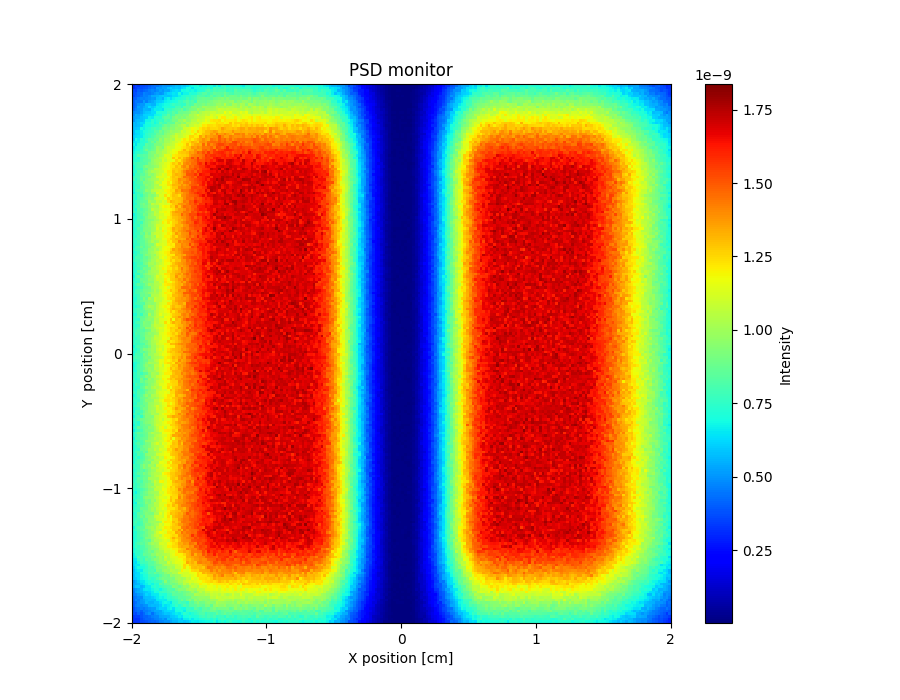

The data file committed next to this chart (first rows):
x_axis, Intensity, Error
3.086906211999999797e-10, 3.542759615999999857e-10, 3.342836978999999744e-10, 3.646738116000000089e-10, 3.638753850999999900e-10, 3.782707513999999906e-10, 4.014647773999999748e-10, 4.278561260000000090e-10, 4.398536706000000042e-10, 4.398547544000000159e-10, 4.742436710999999983e-10, 5.038357194999999769e-10, 5.030365516000000406e-10, 4.990397083999999638e-10, 5.294317059999999905e-10, 5.510189423999999848e-10, 5.766191101000000210e-10, 5.694233666999999659e-10, 6.078119629000000370e-10, 5.902186593000000421e-10, 6.310070972999999502e-10, 6.669977127000000372e-10, 6.861937261000000129e-10, 6.949933457999999820e-10
3.038934791000000052e-10, 3.414812717999999843e-10, 3.734705655000000104e-10, 3.702726229999999742e-10, 3.830691216000000116e-10, 3.926667898999999850e-10, 4.198585454999999890e-10, 4.406528384999999922e-10, 4.302579352999999769e-10, 5.038343125000000371e-10, 4.998377102000000057e-10, 5.214307661000000022e-10, 5.206326672999999625e-10, 5.710185998999999926e-10, 6.086084198999999885e-10, 5.758194369000000030e-10, 5.934160150999999690e-10, 5.814199259000000320e-10, 6.254075238000000394e-10, 6.518022380000000260e-10, 6.917914461999999847e-10, 7.085890895000000391e-10, 6.414088042000000382e-10, 6.933946086000000005e-10
3.630736775000000126e-10, 3.502789399999999869e-10, 4.030622198999999812e-10, 3.918665602000000109e-10, 4.110607654999999929e-10, 4.278575394000000042e-10, 4.574482106999999859e-10, 4.814409869000000434e-10, 4.558507269000000106e-10, 4.838431192000000233e-10, 5.198334126000000407e-10, 5.006407655000000083e-10, 5.390280038999999741e-10, 5.310321932000000129e-10, 5.830181499000000145e-10, 6.166089513000000285e-10, 6.390027332999999625e-10, 6.131185550000000236e-10, 7.029853883000000234e-10, 6.853930182000000406e-10, 7.061889182999999795e-10, 6.797972852000000429e-10, 6.989947038999999735e-10, 6.750026659000000384e-10
3.710720286000000057e-10, 3.790703642000000125e-10, 4.174577267000000080e-10, 4.238569094000000033e-10, 4.694429624999999974e-10, 4.558484095999999945e-10, 4.462533972000000194e-10, 4.734449684000000333e-10, 5.030357062999999953e-10, 5.182328142999999639e-10, 4.982401966999999519e-10, 5.174358630000000211e-10, 5.774190441999999666e-10, 6.182073307999999489e-10, 6.206077158000000220e-10, 6.525990890999999690e-10, 6.366051715000000458e-10, 7.101833854999999772e-10, 6.446064198000000182e-10, 6.757987992999999711e-10, 6.760495660999999605e-10, 7.349832519000000367e-10, 7.165910558999999575e-10, 7.205883112999999555e-10
3.598768162999999770e-10, 3.934661025999999791e-10, 4.054627931000000014e-10, 4.366542759000000150e-10, 4.678446857999999683e-10, 4.654467542000000255e-10, 4.910386395999999949e-10, 5.406236961000000397e-10, 5.406253957000000256e-10, 5.582208125000000126e-10, 5.854140138000000336e-10, 5.998113044999999689e-10, 5.910152425999999792e-10, 5.870184672000000514e-10, 5.974161170999999753e-10, 6.374058397999999822e-10, 6.390066074999999824e-10, 6.725986321999999884e-10, 7.069892056999999708e-10, 7.293843757000000081e-10, 7.453702873000000015e-10, 7.405828936999999644e-10, 7.725760553000000422e-10, 7.805752563000000122e-10
3.998638320999999756e-10, 4.078620282000000020e-10, 4.494492820000000213e-10, 4.686449348999999730e-10, 4.662458668000000236e-10, 4.750452661000000077e-10, 4.894419925999999856e-10, 5.118347930000000509e-10, 5.046387215000000294e-10, 5.782168564000000282e-10, 5.878142458999999570e-10, 5.526283739000000037e-10, 6.422015789999999773e-10, 6.725925442000000412e-10, 6.270085386000000174e-10, 6.733971548999999788e-10, 7.029874870000000232e-10, 7.061903803999999931e-10, 7.285844589999999498e-10, 7.341843626000000221e-10, 7.965694365999999869e-10, 7.509828475000000453e-10, 7.789756783000000364e-10, 8.069712552000000328e-10
4.094620965999999765e-10, 4.494486266999999952e-10, 4.454521218999999846e-10, 4.510509057999999825e-10, 5.110336006999999929e-10, 4.646486751000000198e-10, 5.126348707000000407e-10, 5.390279050999999559e-10, 5.662202103000000445e-10, 6.022093212000000158e-10, 6.046110374999999624e-10, 6.230062909000000294e-10, 6.645958652000000149e-10, 6.821915339000000343e-10, 6.877909601999999636e-10, 7.005896660999999924e-10, 7.133883448999999894e-10, 7.621650973999999583e-10, 7.605766465999999694e-10, 7.997667132999999813e-10, 8.349585846000000470e-10, 7.925736355000000174e-10, 8.237665202999999485e-10, 7.757804779999999612e-10
4.038644635000000096e-10, 4.438528930999999907e-10, 4.822407533000000505e-10, 5.086335250999999498e-10, 5.086346473999999676e-10, 5.742148349999999544e-10, 5.822132742000000339e-10, 5.550232186000000032e-10, 5.598241860000000112e-10, 6.342026435999999538e-10, 6.557961023000000407e-10, 6.701931067000000014e-10, 6.917888879000000427e-10, 7.021877210999999873e-10, 7.357790019999999969e-10, 7.757698142999999608e-10, 7.501773113999999807e-10, 7.661751404000000357e-10, 7.445829343999999644e-10, 7.517813161000000076e-10, 8.357605903999999963e-10, 7.989730389000000011e-10, 8.229683562000000295e-10, 8.981482672999999611e-10
4.174607015000000063e-10, 4.502508344999999964e-10, 5.246281997999999515e-10, 5.070353086999999846e-10, 5.326282632999999896e-10, 5.622198832000000342e-10, 6.262004211999999910e-10, 5.910143705000000089e-10, 6.198065867999999585e-10, 6.669940033999999930e-10, 6.605972230999999628e-10, 6.829910104000000259e-10, 7.125846735999999932e-10, 7.133850921000000246e-10, 7.237823046000000513e-10, 7.205868672999999750e-10, 7.933674122000000210e-10, 8.037646938000000392e-10, 7.597810674999999851e-10, 8.533564488999999636e-10, 8.517577376000000002e-10, 8.493609366999999637e-10, 9.309399873999999531e-10, 9.333411033999999117e-10
4.310579090000000100e-10, 4.710451140999999854e-10, 5.022362888000000183e-10, 5.150332479000000081e-10, 5.614206158999999695e-10, 5.590227084999999566e-10, 5.478270479999999600e-10, 6.222056280000000508e-10, 6.677935605999999699e-10, 6.541988773000000209e-10, 6.637974973000000235e-10, 6.422052195000000335e-10, 7.333795519999999530e-10, 7.573745691999999535e-10, 7.557772509000000123e-10, 7.973667616000000000e-10, 8.221602537999999665e-10, 8.333599987999999913e-10, 8.781492281999999742e-10, 8.037720618000000015e-10, 8.493621567999999540e-10, 8.917519613000000399e-10, 9.053489772999999558e-10, 9.253466356999999567e-10
4.806431217000000351e-10, 4.894413729999999511e-10, 4.918408451000000045e-10, 5.270317163999999582e-10, 5.702190831999999584e-10, 5.902143102000000098e-10, 5.990126478000000434e-10, 6.294048799000000083e-10, 6.326051741999999868e-10, 7.157819786000000329e-10, 7.253556012999999551e-10, 7.349796083000000142e-10, 7.381795664999999700e-10, 7.909664541999999597e-10, 7.837705113999999510e-10, 8.453543666000000396e-10, 7.997681262999999891e-10, 8.773494553000000312e-10, 8.805501952999999665e-10, 8.909500733000000488e-10, 9.021481415999999685e-10, 9.325404178000000202e-10, 9.885272927000000534e-10, 1.003725956000000025e-09
4.862418078000000089e-10, 5.446243642999999915e-10, 5.278304110000000381e-10, 5.558238706999999626e-10, 6.054097632000000505e-10, 6.174066396000000283e-10, 6.238073131000000183e-10, 6.222075721999999517e-10, 6.741938373999999731e-10, 6.885904854999999576e-10, 6.957918532000000055e-10, 7.653720732000000360e-10, 7.829683887999999861e-10, 8.517514373999999887e-10, 7.973676583999999748e-10, 8.309593303000000098e-10, 9.013426936000000419e-10, 9.173401683000000056e-10, 8.981477061999999700e-10, 9.341390053999999929e-10, 9.277423543000000502e-10, 1.018121565999999982e-09, 1.002126636000000082e-09, 1.034919285999999942e-09
5.150332791999999842e-10, 5.302303827000000051e-10, 5.422271506999999591e-10, 5.782175613000000313e-10, 5.910145463000000393e-10, 6.046122187999999948e-10, 6.733933422000000364e-10, 6.550003857000000126e-10, 7.309790266000000445e-10, 7.453759269999999968e-10, 7.309822815999999654e-10, 8.045624032000000027e-10, 8.501514866999999885e-10, 8.493537872000000339e-10, 8.165650488999999990e-10, 8.957458177000000339e-10, 9.357353202999999559e-10, 9.069438882000000130e-10, 9.429369816999999246e-10, 9.149463225999999689e-10, 9.693350094999999112e-10, 9.845322689999999446e-10, 9.997297917999999329e-10, 1.032522050000000103e-09
5.030389274000000485e-10, 5.558231045999999889e-10, 5.718048991000000322e-10, 5.766190991000000340e-10, 6.014133779999999668e-10, 6.757924758999999720e-10, 6.821912109999999545e-10, 7.445742500999999886e-10, 6.997898336000000279e-10, 7.373801674999999617e-10, 7.693733526000000305e-10, 7.541797162999999948e-10, 8.325578153999999913e-10, 8.077674709000000032e-10, 8.501570330999999590e-10, 9.029440157999999583e-10, 9.021461691000000221e-10, 9.733295824999999375e-10, 9.637334283999999658e-10, 1.030917572000000013e-09, 9.677374406999999191e-10, 9.813353644999999002e-10, 1.045318173999999956e-09, 1.047720936000000051e-09
5.742163708000000461e-10, 5.566246474999999585e-10, 5.846161927000000088e-10, 6.278045926000000140e-10, 6.214096132000000509e-10, 7.029855466000000275e-10, 7.053870136000000402e-10, 7.493747393000000502e-10, 6.877952652000000124e-10, 7.261856878000000263e-10, 8.277581848999999891e-10, 7.869708281000000459e-10, 7.965713031999999723e-10, 8.517570650999999513e-10, 8.549588673000000151e-10, 8.533604174999999862e-10, 9.637316329999999957e-10, 9.325432783000000139e-10, 9.837295712999999675e-10, 9.437426242999999570e-10, 1.028522961999999920e-09, 1.024525772999999986e-09, 1.073313894000000026e-09, 1.077318196000000027e-09
5.694191967000000015e-10, 5.630236056000000244e-10, 5.822190141000000289e-10, 6.078130837999999700e-10, 6.701952998000000040e-10, 6.933893294999999613e-10, 6.957925977999999765e-10, 7.285829722999999672e-10, 7.341824423000000477e-10, 7.661755651999999966e-10, 7.869713840000000469e-10, 8.461572840999999950e-10, 8.925467559000000140e-10, 8.757527642000000385e-10, 9.125443261000000480e-10, 9.301385044000000083e-10, 9.597330034000000509e-10, 9.965255861000000294e-10, 1.039716559999999982e-09, 1.059713958999999969e-09, 9.901349729000000857e-10, 1.070116918000000066e-09, 1.073316983999999935e-09, 1.116509147999999952e-09
5.814172945000000187e-10, 5.878166311000000027e-10, 5.998152831000000361e-10, 6.917891254000000150e-10, 6.717978210999999824e-10, 7.125859842999999776e-10, 7.333810898999999652e-10, 7.773707785999999516e-10, 8.053633555999999578e-10, 7.837722365999999517e-10, 8.221623701999999604e-10, 9.013425760000000516e-10, 9.245380958999999967e-10, 9.021454590000000290e-10, 9.549330931000000101e-10, 9.381408025999999697e-10, 9.845290875999999628e-10, 9.757345315000000345e-10, 9.933309268999999595e-10, 1.095707995999999938e-09, 1.107707752000000091e-09, 1.124503914000000018e-09, 1.181292273999999916e-09, 1.157298126000000094e-09
5.790199814999999612e-10, 6.406029650000000151e-10, 6.430034286000000496e-10, 6.661978103000000033e-10, 7.085871474999999908e-10, 7.197848940000000154e-10, 7.533775130000000446e-10, 7.645768602000000013e-10, 8.333576865999999813e-10, 8.301615941000000179e-10, 9.005431497000000437e-10, 8.485605775999999860e-10, 9.157430691000000002e-10, 9.397371009000000200e-10, 9.957260339999999036e-10, 9.701333672999999259e-10, 9.869296943000000701e-10, 1.011727923999999996e-09, 1.109304515000000038e-09, 1.073317129000000064e-09, 1.126104479999999969e-09, 1.140503799999999910e-09, 1.210085574999999939e-09, 1.155704907999999912e-09
5.814204946999999726e-10, 6.206101831999999665e-10, 6.374071885999999854e-10, 6.662002919999999722e-10, 6.893956751000000192e-10, 7.405800933999999990e-10, 7.749714864999999763e-10, 7.973686736999999502e-10, 7.997698188000000324e-10, 8.685513699000000333e-10, 8.765515327999999931e-10, 8.605582363999999502e-10, 9.365388848999999131e-10, 9.677330272999999499e-10, 9.733325432999999665e-10, 1.004526352000000008e-09, 1.077309997999999986e-09, 1.051718684000000056e-09, 1.079714564000000010e-09, 1.112505057000000002e-09, 1.126907112999999970e-09, 1.130908943000000044e-09, 1.171696282000000061e-09, 1.243684797999999981e-09
6.069971318000000286e-10, 6.334070803000000110e-10, 6.518039754999999594e-10, 6.590021401999999873e-10, 7.053909891999999699e-10, 7.381836847000000015e-10, 7.621792596000000234e-10, 8.053674216999999495e-10, 8.429602387999999726e-10, 8.885478622000000364e-10, 9.053462651999999573e-10, 9.373380997999999347e-10, 9.565354410999999176e-10, 9.829313641999999396e-10, 1.022921164999999937e-09, 1.052515041999999918e-09, 1.109303865999999980e-09, 1.067715944999999938e-09, 1.078115684999999902e-09, 1.118905384000000092e-09, 1.161299108999999931e-09, 1.255679227999999942e-09, 1.251682186000000022e-09, 1.204498090000000102e-09
5.958188897000000316e-10, 6.917911730999999531e-10, 6.645997469000000165e-10, 7.365811350999999776e-10, 7.077918273999999815e-10, 7.701737989000000327e-10, 8.469540155999999594e-10, 8.341615532999999547e-10, 8.821489700999999956e-10, 8.661552130000000325e-10, 9.653294500999999792e-10, 9.189454193999999766e-10, 1.010121853000000027e-09, 9.941053603000000059e-10, 1.042917976000000075e-09, 1.018927621000000007e-09, 1.114103485999999967e-09, 1.098912134000000038e-09, 1.169297498000000026e-09, 1.226882962999999992e-09, 1.187697351000000073e-09, 1.254079594000000089e-09, 1.205295990000000091e-09, 1.260486969000000061e-09
6.502036086999999936e-10, 6.574031535000000007e-10, 6.718010791999999730e-10, 7.245863514999999671e-10, 7.381836404000000502e-10, 7.469850567000000031e-10, 8.181645574000000477e-10, 8.877488268000000182e-10, 8.317661189000000188e-10, 9.221419217000000409e-10, 9.525358619999999514e-10, 9.277449577999999537e-10, 1.000528527000000094e-09, 1.008526372000000083e-09, 1.043722987000000040e-09, 1.079714262000000030e-09, 1.094911958999999996e-09, 1.141303931999999998e-09, 1.210886684999999960e-09, 1.220487665000000032e-09, 1.229287712999999967e-09, 1.250882372000000027e-09, 1.314072704000000002e-09, 1.297278544999999920e-09
6.869934946000000438e-10, 6.454081132000000068e-10, 7.133901805000000022e-10, 7.357855523999999525e-10, 7.309879889999999707e-10, 8.445590840999999746e-10, 8.245649193999999839e-10, 8.357498603999999673e-10, 9.101456789000000152e-10, 9.213433635999999590e-10, 9.213459980000000063e-10, 9.669349888999999063e-10, 1.021324229000000026e-09, 1.044519181999999983e-09, 1.058918608000000023e-09, 1.077317653000000069e-09, 1.153298666999999974e-09, 1.191690628000000075e-09, 1.178096069000000020e-09, 1.210890961000000024e-09, 1.294072524000000096e-09, 1.213297492999999956e-09, 1.286881356000000091e-09, 1.334872997000000057e-09
6.478075260000000421e-10, 6.885966026000000282e-10, 7.261882840000000193e-10, 7.293878352000000438e-10, 8.069686578999999584e-10, 8.341621737999999995e-10, 8.197680653999999528e-10, 8.573599922999999725e-10, 8.957522610000000150e-10, 9.853299813000000100e-10, 9.645382418000001011e-10, 9.213508202999999628e-10, 1.054919459999999986e-09, 1.106105109999999950e-09, 1.088512342999999909e-09, 1.097315682999999909e-09, 1.158885911999999984e-09, 1.161303545000000087e-09, 1.205290871999999916e-09, 1.230089408000000009e-09, 1.267682892999999994e-09, 1.284482130000000073e-09, 1.375662986000000091e-09, 1.351673633000000019e-09
6.638032704000000506e-10, 6.901978254999999550e-10, 7.125933938000000317e-10, 7.605808743000000027e-10, 8.181657918999999946e-10, 8.933478781999999670e-10, 8.381659886999999874e-10, 8.709588779000000112e-10, 9.029525407999999875e-10, 9.989276488000000467e-10, 9.653383685999999932e-10, 1.014929618999999946e-09, 1.054120790000000082e-09, 1.097310226999999965e-09, 1.104511822000000076e-09, 1.167698347000000071e-09, 1.156502417000000083e-09, 1.190097271999999982e-09, 1.238886926000000047e-09, 1.322070764000000018e-09, 1.254888990999999989e-09, 1.310880612000000044e-09, 1.325276053000000013e-09, 1.399663862999999965e-09
6.805993199999999765e-10, 7.261891990999999950e-10, 7.477843628000000257e-10, 7.621832279000000427e-10, 7.909772554000000039e-10, 8.093731747000000449e-10, 8.909527345000000212e-10, 9.293433287000000178e-10, 9.213487619999999734e-10, 9.997287978000000959e-10, 9.917325360999999453e-10, 1.042121916999999953e-09, 1.042924473000000045e-09, 1.099711531000000058e-09, 1.130105721999999987e-09, 1.158104555000000089e-09, 1.187698595999999932e-09, 1.266456965999999955e-09, 1.278879296999999984e-09, 1.281282236000000019e-09, 1.306079325000000097e-09, 1.366867419999999939e-09, 1.350073254000000053e-09, 1.394068155000000079e-09
7.085928071999999718e-10, 7.349876236000000497e-10, 8.205644611000000013e-10, 8.221655214999999798e-10, 8.413636902000000460e-10, 8.389654066000000034e-10, 9.013524604000000319e-10, 9.165505574999999543e-10, 9.773359246999999983e-10, 9.565423585999999720e-10, 1.010931938999999955e-09, 1.034926363000000014e-09, 1.139703553999999975e-09, 1.135707178999999903e-09, 1.105316664000000054e-09, 1.200494281999999985e-09, 1.226090431999999993e-09, 1.247688385000000002e-09, 1.258888815999999919e-09, 1.261290899000000029e-09, 1.284486232000000024e-09, 1.361273530000000003e-09, 1.406061594000000031e-09, 1.424462166999999976e-09
7.085965827000000090e-10, 7.661804424999999913e-10, 7.245938842999999729e-10, 8.021712035000000072e-10, 8.245704765000000414e-10, 8.413664703999999901e-10, 9.093523748000000324e-10, 9.432516199000000721e-10, 9.613407297999999871e-10, 9.997353146000000838e-10, 1.049322610000000099e-09, 1.086117201999999994e-09, 1.095716308999999974e-09, 1.149303978000000010e-09, 1.139709554000000026e-09, 1.278875680999999964e-09, 1.206895522999999970e-09, 1.302075937999999933e-09, 1.254091641999999910e-09, 1.326876134999999918e-09, 1.376468881000000024e-09, 1.407664447999999959e-09, 1.519640512999999966e-09, 1.438062604000000077e-09
7.293916890999999712e-10, 7.285926798999999747e-10, 7.573864759000000317e-10, 8.109741817000000378e-10, 8.429667671000000221e-10, 8.453706756999999967e-10, 8.677639660999999700e-10, 9.589412907000001014e-10, 1.003731164999999923e-09, 1.014933266000000042e-09, 1.018935004000000036e-09, 1.114911555000000030e-09, 1.067724828999999974e-09, 1.138907183000000034e-09, 1.139712531999999974e-09, 1.167705505999999971e-09, 1.266085612000000097e-09, 1.222902476000000096e-09, 1.288484317000000062e-09, 1.351674832999999988e-09, 1.394866540000000058e-09, 1.427663254999999931e-09, 1.449260197000000048e-09, 1.472456641999999910e-09
7.533855758000000332e-10, 7.677839782000000383e-10, 7.989763944999999607e-10, 8.229706065000000263e-10, 8.261737434999999689e-10, 8.437715400000000080e-10, 9.173426812000000183e-10, 9.613427695999999045e-10, 9.845383605999999326e-10, 1.018931948000000030e-09, 1.064523518999999981e-09, 1.093316891999999994e-09, 1.141310116999999944e-09, 1.158108816999999926e-09, 1.214897048999999957e-09, 1.276483729000000048e-09, 1.246893160000000038e-09, 1.323677428999999903e-09, 1.264493447000000077e-09, 1.390867165000000064e-09, 1.421261171000000100e-09, 1.406870145999999991e-09, 1.464458633000000060e-09, 1.460463152000000000e-09
6.998031438999999728e-10, 7.717855675999999662e-10, 8.037777348999999967e-10, 8.245733079000000150e-10, 8.893578290000000253e-10, 9.357489223999999723e-10, 9.197543074999999599e-10, 9.341522586999999114e-10, 9.645325444000000369e-10, 9.861428274999998968e-10, 1.058127079999999964e-09, 1.118114220999999901e-09, 1.132514892999999950e-09, 1.174106458000000054e-09, 1.226894329000000000e-09, 1.230096638999999898e-09, 1.299682887000000022e-09, 1.266892883999999939e-09, 1.364474175000000032e-09, 1.412466086999999902e-09, 1.357279743999999946e-09, 1.469257801000000018e-09, 1.443666160000000099e-09, 1.497256554999999913e-09
6.974054433999999986e-10, 7.821846341999999744e-10, 7.789856519000000294e-10, 7.813884804000000170e-10, 8.781628623000000091e-10, 8.677681945000000457e-10, 9.509479015000000807e-10, 9.645473816000000070e-10, 1.062922917000000035e-09, 1.058127460000000002e-09, 1.076523885999999899e-09, 1.126115504999999968e-09, 1.164509427999999999e-09, 1.170109159999999986e-09, 1.219701161999999920e-09, 1.274088317999999964e-09, 1.277290664000000064e-09, 1.298889605999999991e-09, 1.311689921999999990e-09, 1.366879646999999998e-09, 1.405270524000000067e-09, 1.469262915000000010e-09, 1.485259452000000017e-09, 1.531652315999999998e-09
7.269988689000000257e-10, 7.389961474000000515e-10, 8.237765035999999827e-10, 8.173800965999999838e-10, 8.645706497999999742e-10, 9.253560141999999519e-10, 9.717453412000000166e-10, 1.027731672999999953e-09, 1.022134720999999943e-09, 1.042933652000000051e-09, 1.074928856999999984e-09, 1.086926205000000040e-09, 1.158910392000000053e-09, 1.214102855999999917e-09, 1.220504011000000098e-09, 1.304484809999999949e-09, 1.265298682999999907e-09, 1.301292513000000008e-09, 1.356480173000000020e-09, 1.422869114999999955e-09, 1.488455878000000008e-09, 1.474064944999999979e-09, 1.521255430000000091e-09, 1.468473695000000016e-09
6.878113933999999845e-10, 7.877866467999999911e-10, 7.949838705000000250e-10, 8.493723235999999680e-10, 8.477772689000000023e-10, 9.005644044000000122e-10, 9.637503389000000955e-10, 9.469570278999999862e-10, 9.925486644999999239e-10, 1.054934356999999945e-09, 1.087728478000000092e-09, 1.142118330999999929e-09, 1.119725547000000015e-09, 1.210906482000000033e-09, 1.212506973999999903e-09, 1.290892798999999994e-09, 1.326087783999999929e-09, 1.308495327999999971e-09, 1.341288054000000004e-09, 1.383681923000000029e-09, 1.502861741999999901e-09, 1.509261235999999982e-09, 1.515662756999999973e-09, 1.573252773000000091e-09
7.573955785999999646e-10, 7.853880968999999595e-10, 7.997878012999999537e-10, 8.773690006999999726e-10, 8.837692887000000340e-10, 9.005668914000000068e-10, 9.029687520999999721e-10, 9.789500719000000737e-10, 9.965485270000000730e-10, 1.114120101000000052e-09, 1.121321480999999929e-09, 1.134923643999999902e-09, 1.126925348999999977e-09, 1.169317954999999938e-09, 1.238106016000000056e-09, 1.298892130999999969e-09, 1.271700816000000019e-09, 1.311698354999999940e-09, 1.352492757000000008e-09, 1.462867927999999926e-09, 1.446077694000000062e-09, 1.474072040999999991e-09, 1.521265688000000003e-09, 1.478879521000000043e-09
7.845887757000000414e-10, 7.406045161999999707e-10, 7.997906388999999633e-10, 8.869683113999999894e-10, 8.437837416000000206e-10, 9.197644483000000236e-10, 9.581581728000000081e-10, 9.845543387999999604e-10, 1.014947990999999979e-09, 1.021348232000000059e-09, 1.100532544000000045e-09, 1.087734292000000101e-09, 1.164522571999999987e-09, 1.195714874999999899e-09, 1.229311698000000003e-09, 1.282101935999999927e-09, 1.294100534999999910e-09, 1.393281748999999965e-09, 1.374889043000000095e-09, 1.385289217000000090e-09, 1.424484242999999924e-09, 1.482075339000000096e-09, 1.498877018999999912e-09, 1.529271588999999937e-09
7.062126193000000322e-10, 7.701983963000000212e-10, 7.989919172999999905e-10, 8.365841118999999807e-10, 9.285624817000000173e-10, 9.149685244999999672e-10, 9.341643288000000516e-10, 9.589618243999999187e-10, 1.047742102000000082e-09, 1.095731136000000035e-09, 1.063740680999999962e-09, 1.174118204000000100e-09, 1.170923165000000063e-09, 1.229311420000000088e-09, 1.178926429000000059e-09, 1.284506778999999924e-09, 1.312502176999999923e-09, 1.371687915999999904e-09, 1.340502306999999992e-09, 1.424487124000000082e-09, 1.449281975999999935e-09, 1.410893448999999994e-09, 1.491681561999999971e-09, 1.521277469000000102e-09
7.262107308999999716e-10, 7.518048991000000310e-10, 7.845975079000000092e-10, 8.333873299000000166e-10, 8.805764456999999980e-10, 9.525630978000000671e-10, 9.333683840999999855e-10, 9.693609434000000734e-10, 1.023748332000000000e-09, 1.024552892000000086e-09, 1.135728281000000103e-09, 1.156527281999999903e-09, 1.153329627999999901e-09, 1.234112930999999958e-09, 1.242915680000000076e-09, 1.314102341000000069e-09, 1.309306370000000063e-09, 1.331702443000000008e-09, 1.397293968000000058e-09, 1.356503998999999905e-09, 1.394100745000000087e-09, 1.469286257000000056e-09, 1.497283620000000020e-09, 1.502889353999999943e-09
7.134144161999999531e-10, 7.837968465000000476e-10, 7.686049253999999681e-10, 8.565830388999999707e-10, 8.589841186000000345e-10, 9.149729823999999589e-10, 9.437678949000000368e-10, 9.669638679999999205e-10, 1.042151154000000100e-09, 1.044551817000000087e-09, 1.040552781000000012e-09, 1.148533492000000091e-09, 1.146936182999999945e-09, 1.176529826999999901e-09, 1.225322198000000055e-09, 1.283712002999999954e-09, 1.285315171999999941e-09, 1.383694691999999897e-09, 1.406893542999999972e-09, 1.391701034000000079e-09, 1.416499376999999912e-09, 1.427697165000000029e-09, 1.543680222999999968e-09, 1.564477596000000043e-09
6.926135540999999545e-10, 7.829997878000000235e-10, 8.261917359000000026e-10, 8.309932813999999534e-10, 8.725836651999999571e-10, 9.637633802000000209e-10, 9.421700306999999324e-10, 1.034950820999999902e-09, 1.066944986999999901e-09, 1.088544377000000087e-09, 1.118939061999999901e-09, 1.112543543000000052e-09, 1.189327429000000052e-09, 1.206929096999999977e-09, 1.243720877000000083e-09, 1.249324985999999901e-09, 1.360500585999999970e-09, 1.328509262000000100e-09, 1.450886444999999923e-09, 1.442894661999999931e-09, 1.445293685000000058e-09, 1.499686703000000035e-09, 1.536483844999999915e-09, 1.513294673000000006e-09
6.750295058999999709e-10, 7.526103041999999876e-10, 7.782060023000000028e-10, 8.165983087999999571e-10, 8.965806930999999583e-10, 8.837861474000000240e-10, 9.229769600999999883e-10, 9.941625676999999878e-10, 9.693717720999999817e-10, 1.129336019000000061e-09, 1.098945607000000071e-09, 1.134938825999999993e-09, 1.140542163000000012e-09, 1.208529522999999925e-09, 1.226127173999999968e-09, 1.286118313000000054e-09, 1.332510842000000093e-09, 1.313316861999999928e-09, 1.349311720999999919e-09, 1.394905951999999932e-09, 1.426103064000000029e-09, 1.487695944000000028e-09, 1.511694190000000031e-09, 1.562882575000000081e-09
7.670063966999999744e-10, 7.374152493999999506e-10, 8.022012284000000301e-10, 7.742093792000000111e-10, 8.549933443999999651e-10, 8.845881735999999979e-10, 9.469738580000000308e-10, 9.237820190999999811e-10, 9.541745003000000154e-10, 1.029361921000000069e-09, 1.127741438999999933e-09, 1.126147358999999965e-09, 1.241321677999999958e-09, 1.169340262999999969e-09, 1.239727895999999994e-09, 1.296517185999999899e-09, 1.278926019999999897e-09, 1.242137120999999948e-09, 1.380510148999999922e-09, 1.396511098000000020e-09, 1.443706120000000057e-09, 1.477301002999999997e-09, 1.485301825999999934e-09, 1.506343117999999943e-09
7.534129039999999567e-10, 7.118245845000000104e-10, 8.022042153000000451e-10, 8.317975551999999970e-10, 8.621923244000000080e-10, 9.173825938999999912e-10, 9.557772761000000212e-10, 9.549760923999999230e-10, 1.054956175000000068e-09, 1.102949242000000016e-09, 1.114148453000000082e-09, 1.098155846999999946e-09, 1.164543227000000078e-09, 1.266122733999999903e-09, 1.226132046999999983e-09, 1.276527494000000102e-09, 1.290924951999999937e-09, 1.302124712999999971e-09, 1.318927936000000064e-09, 1.398910586999999990e-09, 1.452505829000000075e-09, 1.464507273999999956e-09, 1.456511554000000024e-09, 1.531701031999999918e-09
7.126246112000000418e-10, 7.694122407999999580e-10, 8.102040902999999776e-10, 8.533971629000000339e-10, 8.661960096000000406e-10, 8.693950315999999535e-10, 1.000566997000000033e-09, 9.789749379000000428e-10, 9.781770907999999642e-10, 1.070958857000000048e-09, 1.050964813999999957e-09, 1.128548850999999985e-09, 1.097358477000000043e-09, 1.240531372999999991e-09, 1.330115294000000040e-09, 1.302923994000000054e-09, 1.279731150000000041e-09, 1.298130541000000015e-09, 1.324529000000000069e-09, 1.434110670000000010e-09, 1.407718045000000054e-09, 1.506903717999999975e-09, 1.488509046999999934e-09, 1.600489028999999998e-09
7.062277854000000467e-10, 7.398207862000000314e-10, 8.142060460000000297e-10, 8.789931423000000014e-10, 9.141858512999999917e-10, 8.725962986000000445e-10, 9.525814107000000500e-10, 1.072555961000000005e-09, 1.037364813999999921e-09, 1.065361328999999913e-09, 1.122951746000000100e-09, 1.133352812000000015e-09, 1.110958283000000083e-09, 1.133357738000000080e-09, 1.229339781999999956e-09, 1.283733161999999974e-09, 1.289331726999999952e-09, 1.366920417000000049e-09, 1.390919673999999944e-09, 1.391721796999999948e-09, 1.431714898000000035e-09, 1.494908178000000032e-09, 1.484513318000000093e-09, 1.547704455999999978e-09
7.222244115999999632e-10, 7.966089036000000030e-10, 7.998100828999999948e-10, 8.677957204999999735e-10, 8.933923139999999821e-10, 9.045918950999999737e-10, 9.565809261999999148e-10, 1.012570376999999952e-09, 1.018173382000000063e-09, 1.002978368000000076e-09, 1.110157321000000019e-09, 1.177346127999999908e-09, 1.196544691999999980e-09, 1.189348808000000018e-09, 1.272532660999999952e-09, 1.252541919000000027e-09, 1.373318476999999987e-09, 1.287737886000000076e-09, 1.389321736000000036e-09, 1.462109303000000049e-09, 1.441317409999999983e-09, 1.434922037999999942e-09, 1.495714535000000037e-09, 1.506115008999999921e-09
7.462217255000000390e-10, 7.174298166999999599e-10, 8.318052444999999864e-10, 8.126111213999999549e-10, 8.582020579999999796e-10, 8.821988223000000225e-10, 9.349897003000000053e-10, 1.070162735999999981e-09, 1.037370388000000101e-09, 1.038173004000000047e-09, 1.090164199999999981e-09, 1.140556797000000020e-09, 1.142958592999999906e-09, 1.166155512999999919e-09, 1.206949244999999898e-09, 1.236546319000000038e-09, 1.310933917999999939e-09, 1.358930767000000067e-09, 1.354134350000000101e-09, 1.390928565999999933e-09, 1.458118791000000059e-09, 1.434126460000000039e-09, 1.483718945000000078e-09, 1.534113120000000032e-09
7.726156080999999980e-10, 7.478244077000000167e-10, 8.158101151999999614e-10, 8.374051579000000321e-10, 8.598035726999999780e-10, 9.021969387000000164e-10, 9.405912566999999461e-10, 9.765820941000000708e-10, 1.069366892000000092e-09, 1.030176981999999929e-09, 1.134956929999999949e-09, 1.149357843999999918e-09, 1.187751299999999958e-09, 1.170158829999999979e-09, 1.258943163000000046e-09, 1.330929718999999921e-09, 1.365324561999999928e-09, 1.359729764999999902e-09, 1.373332633999999959e-09, 1.442920808999999961e-09, 1.442124765000000009e-09, 1.414932948999999957e-09, 1.515715927000000048e-09, 1.490124737999999950e-09
6.782403007999999946e-10, 7.478258504999999836e-10, 7.974156618999999783e-10, 8.206131824000000507e-10, 8.934004366999999955e-10, 8.790039708999999774e-10, 9.613874078999999428e-10, 9.869837535000001023e-10, 1.074967160999999969e-09, 1.052573824999999995e-09, 1.112563022000000033e-09, 1.112566869999999928e-09, 1.163758159999999994e-09, 1.182156533000000065e-09, 1.249347443000000037e-09, 1.316536367000000013e-09, 1.321317190000000038e-09, 1.346137881000000080e-09, 1.476516206000000082e-09, 1.408530437999999899e-09, 1.454125723000000017e-09, 1.530914597999999969e-09, 1.525320428999999969e-09, 1.532520915000000041e-09
7.286297193999999820e-10, 7.318306610999999660e-10, 7.982173903999999516e-10, 7.998187595999999532e-10, 8.454104599000000278e-10, 9.173980302000000389e-10, 9.733861447999999057e-10, 9.837854627999999749e-10, 9.877879248000000511e-10, 1.058976243999999974e-09, 1.127764726999999986e-09, 1.114169365000000056e-09, 1.130967781000000056e-09, 1.199757180999999996e-09, 1.233353521999999938e-09, 1.286141659000000077e-09, 1.300544337999999946e-09, 1.330942347000000050e-09, 1.379735465999999938e-09, 1.397335838999999988e-09, 1.446929024999999986e-09, 1.481327681999999985e-09, 1.537317960000000034e-09, 1.477335183999999999e-09
7.054365538000000421e-10, 7.534265406999999866e-10, 8.062176748000000494e-10, 8.526096378000000073e-10, 8.534105788999999720e-10, 9.118010210000000347e-10, 9.206009147000000457e-10, 9.373981592000000895e-10, 1.002988342000000004e-09, 1.019786205000000001e-09, 1.070178440999999941e-09, 1.137368021999999928e-09, 1.189356374000000056e-09, 1.228552379999999913e-09, 1.243752139999999991e-09, 1.263750902000000073e-09, 1.302949416000000059e-09, 1.347742623000000064e-09, 1.326950357999999913e-09, 1.380543922000000050e-09, 1.444533691000000017e-09, 1.477332386999999968e-09, 1.533324913000000022e-09, 1.546127452000000018e-09
7.070380260000000063e-10, 7.646263814999999956e-10, 7.950212983000000272e-10, 7.726294646000000061e-10, 8.694094852000000511e-10, 9.086027216000000155e-10, 9.437978029999999407e-10, 1.000587306999999931e-09, 1.021385686999999922e-09, 1.060579071999999952e-09, 1.085376273999999934e-09, 1.205355496000000101e-09, 1.166166221999999917e-09, 1.238955061000000095e-09, 1.190965157999999930e-09, 1.260555148999999998e-09, 1.278154415000000101e-09, 1.338147464999999953e-09, 1.390139682999999973e-09, 1.428534913000000015e-09, 1.473331556000000064e-09, 1.462937081000000083e-09, 1.492535060999999957e-09, 1.606919853000000058e-09
7.382332075000000128e-10, 7.726261156999999502e-10, 7.654306161999999746e-10, 8.454147871000000184e-10, 8.894062803000000093e-10, 8.990052590000000154e-10, 9.589957298999999652e-10, 9.837932030999999227e-10, 1.032585870000000057e-09, 1.111771636000000069e-09, 1.106174979000000029e-09, 1.124572774000000089e-09, 1.162968671999999923e-09, 1.170969790999999979e-09, 1.209364693000000091e-09, 1.263756275000000040e-09, 1.321349565999999961e-09, 1.334149974000000039e-09, 1.318156332999999945e-09, 1.389346656999999940e-09, 1.410946974000000099e-09, 1.497334403000000029e-09, 1.502137205999999946e-09, 1.546930950000000047e-09
7.094403254999999535e-10, 7.574317408000000116e-10, 8.246183132000000132e-10, 8.246208921000000511e-10, 8.974072383999999628e-10, 9.206048266000000453e-10, 9.302039908999999517e-10, 9.861932165999999849e-10, 1.000594272000000042e-09, 1.141366677999999966e-09, 1.056586519999999975e-09, 1.170965664000000020e-09, 1.151774135999999900e-09, 1.209364985999999969e-09, 1.238162894999999964e-09, 1.347744400000000101e-09, 1.308555279999999941e-09, 1.336551724000000092e-09, 1.376548188000000084e-09, 1.423741671000000027e-09, 1.406149148999999940e-09, 1.469342880000000023e-09, 1.478945800000000053e-09, 1.522140934000000064e-09
7.294368087999999578e-10, 7.438364783000000385e-10, 7.942275327999999783e-10, 8.414196716000000052e-10, 9.158044409999999530e-10, 9.238046936000000002e-10, 9.390038513000001019e-10, 9.893955414999999143e-10, 1.017391640999999947e-09, 1.090178646000000062e-09, 1.097379515999999942e-09, 1.210961759999999903e-09, 1.134179065999999920e-09, 1.195772015000000081e-09, 1.233365078999999908e-09, 1.323752303999999990e-09, 1.292557718999999963e-09, 1.359751234000000062e-09, 1.386149580999999949e-09, 1.418948214000000012e-09, 1.469341289000000029e-09, 1.494938595000000058e-09, 1.455749804999999920e-09, 1.482148705999999959e-09
7.118424348000000170e-10, 7.670315116000000452e-10, 7.766328507999999890e-10, 8.694141072000000439e-10, 8.470206436000000351e-10, 9.542012760999999431e-10, 8.982145601999999565e-10, 1.029390164999999907e-09, 1.070984420000000000e-09, 1.092582570000000039e-09, 1.086977136000000005e-09, 1.139775636999999949e-09, 1.162976556000000054e-09, 1.215768959000000006e-09, 1.192574624999999973e-09, 1.263765763999999980e-09, 1.368547238999999958e-09, 1.318961813999999936e-09, 1.382153401999999965e-09, 1.386955774000000092e-09, 1.404342649000000005e-09, 1.534133364000000009e-09, 1.476549479999999993e-09, 1.475754100000000062e-09
7.430376303000000445e-10, 7.374402921999999959e-10, 8.022284653999999527e-10, 8.318228221000000004e-10, 8.878140997999999515e-10, 9.670009758999999803e-10, 9.510056537000000410e-10, 1.019792873000000051e-09, 9.774042070999999950e-10, 1.114979920000000068e-09, 1.091787187000000074e-09, 1.131780586999999900e-09, 1.196571177999999928e-09, 1.186175233999999958e-09, 1.232569813999999972e-09, 1.300560188999999978e-09, 1.254172604999999944e-09, 1.345357572999999957e-09, 1.378155969000000019e-09, 1.390958698000000034e-09, 1.420554065000000035e-09, 1.486147314000000072e-09, 1.438160986000000013e-09, 1.486156095000000042e-09
7.470377427000000310e-10, 7.934303683000000288e-10, 7.798336715000000129e-10, 8.438229524000000245e-10, 8.742178784999999548e-10, 9.230094091999999824e-10, 9.382100704000000506e-10, 1.012597967999999962e-09, 1.033396676000000091e-09, 1.065391578000000101e-09, 1.077391863999999927e-09, 1.160578357000000041e-09, 1.154182504999999929e-09, 1.219772733000000012e-09, 1.267766254000000081e-09, 1.290964148000000049e-09, 1.340559596000000073e-09, 1.339762214000000033e-09, 1.330966505999999992e-09, 1.354967277999999916e-09, 1.472547572000000069e-09, 1.426159776999999984e-09, 1.541343927000000075e-09, 1.509353364000000018e-09
7.422409073000000041e-10, 7.494407127000000388e-10, 7.982322831000000345e-10, 8.454255180999999898e-10, 8.502249680000000104e-10, 9.110157132000000440e-10, 9.558081332000000787e-10, 1.030994330000000030e-09, 9.910061403000000481e-10, 1.015002706999999951e-09, 1.086191791999999948e-09, 1.120586397000000012e-09, 1.126188758999999927e-09, 1.228574309999999997e-09, 1.209380600999999942e-09, 1.294167709000000081e-09, 1.304568821000000036e-09, 1.420549519000000009e-09, 1.374163353000000004e-09, 1.407758464999999993e-09, 1.414963637000000095e-09, 1.456556307000000055e-09, 1.495755726000000040e-09, 1.553348506999999964e-09
7.294438129000000299e-10, 7.526400840000000209e-10, 7.766371630000000161e-10, 8.510248137000000213e-10, 8.518268086999999514e-10, 8.926185808000000233e-10, 9.390114797999999528e-10, 9.326159331000000660e-10, 1.007004329999999992e-09, 1.122185676999999984e-09, 1.111787786999999989e-09, 1.138986093000000001e-09, 1.125392027000000094e-09, 1.209378859999999900e-09, 1.234976416000000009e-09, 1.211782961000000025e-09, 1.342163113000000080e-09, 1.340563256999999982e-09, 1.411757192000000078e-09, 1.387765490999999969e-09, 1.409364431999999954e-09, 1.542945338999999908e-09, 1.438966872000000050e-09, 1.504558439999999899e-09
... 140 more rows
